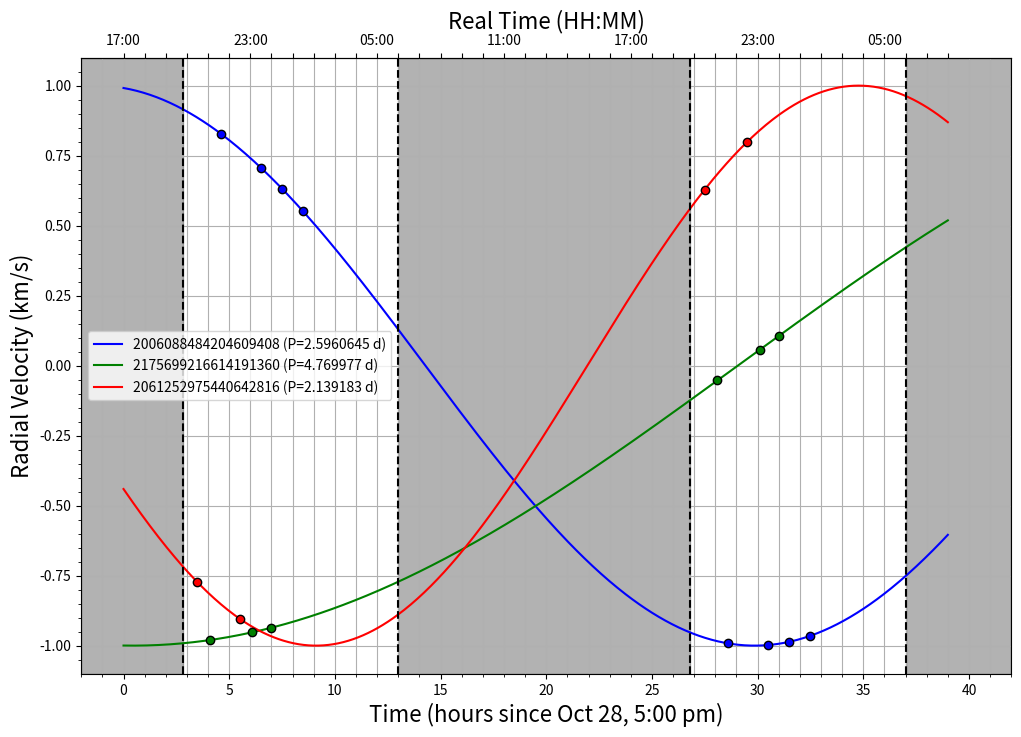

Here is the Python script that generated this plot:
# -*- coding: utf-8 -*-
"""
Created on Fri Oct 25 11:11:30 2024

[redacted]
"""
import numpy as np
import matplotlib.pyplot as plt
from datetime import datetime, timedelta

# Parameters for the binary systems
binaries = [
    {"name": "2006088484204609408", "period": 2.5960645*24, "t0": -16.87055556, "amplitude": 1},
    {"name": "2175699216614191360", "period": 4.769977*24, "t0": -85.41666667, "amplitude": 1},
    {"name": "2061252975440642816", "period": 2.139183*24, "t0":-29.39916667, "amplitude": 1}
]

# Observation times in hours since October 28, 5pm
observation_times = [
    [4.6, 6.5, 7.5, 8.5, 4.6+24, 6.5+24, 7.5+24, 8.5+24],      # Observation times (hours) for Binary 1
    [4.1, 6.1, 7, 4.1+24, 6.1+24, 7+24],         # Observation times (hours) for Binary 2
    [3.5, 5.5, 27.5, 29.5]          # Observation times (hours) for Binary 3
]

# Time grid for plotting curves from Hour 0 (Oct 28, 5pm) to Hour 39 (Oct 30, 8am)
time_grid = np.linspace(0, 39, 500)

# Start datetime for reference
start_datetime = datetime(2024, 10, 28, 17, 0)  # October 28, 5pm

# Function to convert hours to real datetime labels
def hours_to_datetime(hours):
    real_times = [start_datetime + timedelta(hours=int(h)) for h in hours]
    return [time.strftime("%H:%M") for time in real_times]


# Plot settings
plt.figure(figsize=(12, 8))
colors = ['b', 'g', 'r']  # Color for each binary's plot

for i, binary in enumerate(binaries):
    # Compute the RV curve
    rv_curve = binary["amplitude"] * np.sin(2 * np.pi * (time_grid - binary["t0"]) / binary["period"])
    
    # Plot the RV curve
    period_legend = binary['period']/24
    plt.plot(time_grid, rv_curve, label=fr"{binary['name']} (P={period_legend} d)", color=colors[i])
    
    # Plot observation points
    obs_times = observation_times[i]
    obs_rv = binary["amplitude"] * np.sin(2 * np.pi * (np.array(obs_times) - binary["t0"]) / binary["period"])
    plt.scatter(obs_times, obs_rv, color=colors[i], marker='o', edgecolor='k', zorder=5)
    # for j, t in enumerate(obs_times):
    #     plt.text(t, obs_rv[j], f"{t:.1f}h", fontsize=8, ha='right')

plt.axvline(2.8, ls='--', color='k')
plt.axvspan(-2, 2.8, alpha=0.3, color='k')
plt.axvline(13, ls='--', color='k')
plt.axvspan(13, 26.8, alpha=0.3, color='k')
plt.axvline(26.8, ls='--', color='k')
plt.axvline(37, ls='--', color='k')
plt.axvspan(37, 42, alpha=0.3, color='k')
# Labels and legend
plt.xlabel("Time (hours since Oct 28, 5:00 pm)", fontsize=16)
plt.ylabel("Radial Velocity (km/s)", fontsize=16)
plt.xlim(-2, 42)
# plt.title("Simulated Radial Velocity Curves with Observation Points (Hours)")

# Create a secondary x-axis on top for real date-time labels
ax = plt.gca()
secax = ax.secondary_xaxis('top')
secax.set_xticks(np.arange(0, 40, 6))  # Major ticks every 6 hours
secax.set_xticklabels(hours_to_datetime(np.arange(0, 40, 6)))
secax.set_xlabel("Real Time (HH:MM)", fontsize=16)
secax.set_xticks(np.arange(0, 40, 1))

plt.grid(True, which='both', axis='x')
plt.minorticks_on()
ax.xaxis.set_minor_locator(plt.MultipleLocator(1))

plt.legend()
plt.grid(True)
plt.show()


